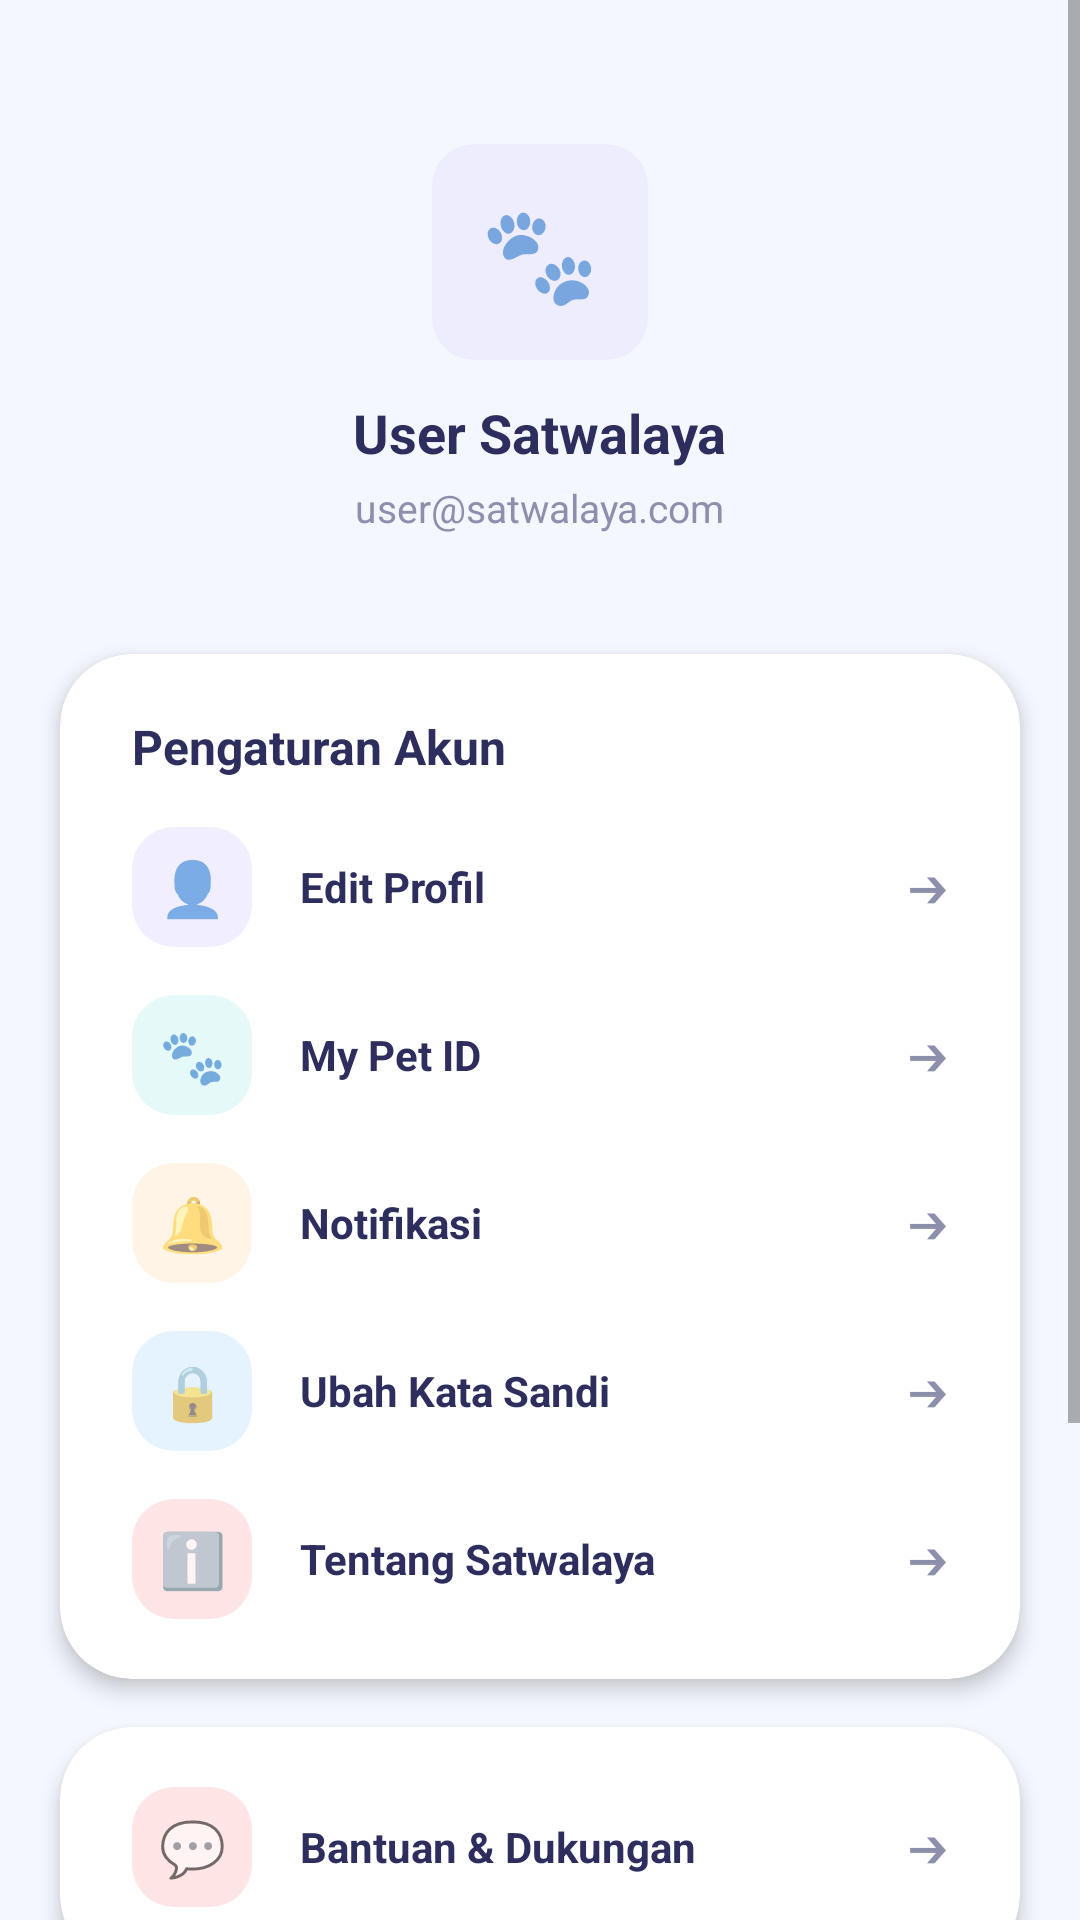

Write the Android layout XML for this screen, with the resource values it uses.
<!-- AndroidManifest.xml: application theme Theme.Satwalaya -->
<!-- res/layout/fragment_profile.xml -->
<?xml version="1.0" encoding="utf-8"?>
<ScrollView xmlns:android="http://schemas.android.com/apk/res/android"
    xmlns:app="http://schemas.android.com/apk/res-auto"
    android:layout_width="match_parent"
    android:layout_height="match_parent"
    android:background="@color/bg_light"
    android:fillViewport="true">

    <LinearLayout
        android:layout_width="match_parent"
        android:layout_height="wrap_content"
        android:orientation="vertical"
        android:paddingBottom="120dp">

        
        <LinearLayout
            android:layout_width="match_parent"
            android:layout_height="wrap_content"
            android:gravity="center_horizontal"
            android:orientation="vertical"
            android:paddingTop="48dp"
            android:paddingBottom="20dp">

            <TextView
                android:id="@+id/ivProfileAvatar"
                android:layout_width="72dp"
                android:layout_height="72dp"
                android:background="@drawable/bg_pet_icon"
                android:gravity="center"
                android:text="🐾"
                android:textSize="32sp" />

            <TextView
                android:id="@+id/tvProfileName"
                android:layout_width="wrap_content"
                android:layout_height="wrap_content"
                android:layout_marginTop="12dp"
                android:text="User Satwalaya"
                android:textColor="@color/text_primary"
                android:textSize="18sp"
                android:textStyle="bold" />

            <TextView
                android:id="@+id/tvProfileEmail"
                android:layout_width="wrap_content"
                android:layout_height="wrap_content"
                android:layout_marginTop="4dp"
                android:text="user@satwalaya.com"
                android:textColor="@color/text_secondary"
                android:textSize="13sp" />

        </LinearLayout>

        
        <androidx.cardview.widget.CardView
            android:layout_width="match_parent"
            android:layout_height="wrap_content"
            android:layout_marginHorizontal="20dp"
            android:layout_marginTop="20dp"
            app:cardCornerRadius="24dp"
            app:cardElevation="4dp">

            <LinearLayout
                android:layout_width="match_parent"
                android:layout_height="wrap_content"
                android:orientation="vertical"
                android:padding="12dp">

                <TextView
                    android:layout_width="wrap_content"
                    android:layout_height="wrap_content"
                    android:layout_marginStart="12dp"
                    android:layout_marginTop="8dp"
                    android:layout_marginBottom="8dp"
                    android:text="@string/account_settings"
                    android:textColor="@color/text_primary"
                    android:textSize="16sp"
                    android:textStyle="bold" />

                <LinearLayout
                    android:id="@+id/menuEditProfile"
                    android:layout_width="match_parent"
                    android:layout_height="56dp"
                    android:background="?attr/selectableItemBackground"
                    android:clickable="true"
                    android:focusable="true"
                    android:gravity="center_vertical"
                    android:orientation="horizontal"
                    android:paddingHorizontal="12dp">
                    <TextView android:layout_width="40dp" android:layout_height="40dp" android:gravity="center" android:text="👤" android:textSize="18sp" android:background="@drawable/bg_service_icon_purple" />
                    <TextView android:layout_width="0dp" android:layout_height="wrap_content" android:layout_weight="1" android:layout_marginStart="16dp" android:text="Edit Profil" android:textColor="@color/text_primary" android:textStyle="bold" />
                    <TextView android:layout_width="wrap_content" android:layout_height="wrap_content" android:text="➔" android:textColor="@color/text_secondary" />
                </LinearLayout>

                <LinearLayout
                    android:id="@+id/menuMyPets"
                    android:layout_width="match_parent"
                    android:layout_height="56dp"
                    android:background="?attr/selectableItemBackground"
                    android:clickable="true"
                    android:focusable="true"
                    android:gravity="center_vertical"
                    android:orientation="horizontal"
                    android:paddingHorizontal="12dp">
                    <TextView android:layout_width="40dp" android:layout_height="40dp" android:gravity="center" android:text="🐾" android:textSize="18sp" android:background="@drawable/bg_service_icon_teal" />
                    <TextView android:layout_width="0dp" android:layout_height="wrap_content" android:layout_weight="1" android:layout_marginStart="16dp" android:text="My Pet ID" android:textColor="@color/text_primary" android:textStyle="bold" />
                    <TextView android:layout_width="wrap_content" android:layout_height="wrap_content" android:text="➔" android:textColor="@color/text_secondary" />
                </LinearLayout>

                <LinearLayout
                    android:id="@+id/menuNotifications"
                    android:layout_width="match_parent"
                    android:layout_height="56dp"
                    android:background="?attr/selectableItemBackground"
                    android:clickable="true"
                    android:focusable="true"
                    android:gravity="center_vertical"
                    android:orientation="horizontal"
                    android:paddingHorizontal="12dp">
                    <TextView android:layout_width="40dp" android:layout_height="40dp" android:gravity="center" android:text="🔔" android:textSize="18sp" android:background="@drawable/bg_service_icon_orange" />
                    <TextView android:layout_width="0dp" android:layout_height="wrap_content" android:layout_weight="1" android:layout_marginStart="16dp" android:text="Notifikasi" android:textColor="@color/text_primary" android:textStyle="bold" />
                    <TextView android:layout_width="wrap_content" android:layout_height="wrap_content" android:text="➔" android:textColor="@color/text_secondary" />
                </LinearLayout>

                <LinearLayout
                    android:id="@+id/menuChangePassword"
                    android:layout_width="match_parent"
                    android:layout_height="56dp"
                    android:background="?attr/selectableItemBackground"
                    android:clickable="true"
                    android:focusable="true"
                    android:gravity="center_vertical"
                    android:orientation="horizontal"
                    android:paddingHorizontal="12dp">
                    <TextView android:layout_width="40dp" android:layout_height="40dp" android:gravity="center" android:text="🔒" android:textSize="18sp" android:background="@drawable/bg_service_icon_blue" />
                    <TextView android:layout_width="0dp" android:layout_height="wrap_content" android:layout_weight="1" android:layout_marginStart="16dp" android:text="Ubah Kata Sandi" android:textColor="@color/text_primary" android:textStyle="bold" />
                    <TextView android:layout_width="wrap_content" android:layout_height="wrap_content" android:text="➔" android:textColor="@color/text_secondary" />
                </LinearLayout>

                <LinearLayout
                    android:id="@+id/menuAbout"
                    android:layout_width="match_parent"
                    android:layout_height="56dp"
                    android:background="?attr/selectableItemBackground"
                    android:clickable="true"
                    android:focusable="true"
                    android:gravity="center_vertical"
                    android:orientation="horizontal"
                    android:paddingHorizontal="12dp">
                    <TextView android:layout_width="40dp" android:layout_height="40dp" android:gravity="center" android:text="ℹ️" android:textSize="18sp" android:background="@drawable/bg_service_icon_red" />
                    <TextView android:layout_width="0dp" android:layout_height="wrap_content" android:layout_weight="1" android:layout_marginStart="16dp" android:text="Tentang Satwalaya" android:textColor="@color/text_primary" android:textStyle="bold" />
                    <TextView android:layout_width="wrap_content" android:layout_height="wrap_content" android:text="➔" android:textColor="@color/text_secondary" />
                </LinearLayout>

            </LinearLayout>
        </androidx.cardview.widget.CardView>

        
        <androidx.cardview.widget.CardView
            android:layout_width="match_parent"
            android:layout_height="wrap_content"
            android:layout_marginHorizontal="20dp"
            android:layout_marginTop="16dp"
            app:cardCornerRadius="24dp"
            app:cardElevation="4dp">

            <LinearLayout
                android:layout_width="match_parent"
                android:layout_height="wrap_content"
                android:orientation="vertical"
                android:padding="12dp">

                <LinearLayout
                    android:id="@+id/menuHelp"
                    android:layout_width="match_parent"
                    android:layout_height="56dp"
                    android:background="?attr/selectableItemBackground"
                    android:clickable="true"
                    android:focusable="true"
                    android:gravity="center_vertical"
                    android:orientation="horizontal"
                    android:paddingHorizontal="12dp">
                    <TextView android:layout_width="40dp" android:layout_height="40dp" android:gravity="center" android:text="💬" android:textSize="18sp" android:background="@drawable/bg_service_icon_red" />
                    <TextView android:layout_width="0dp" android:layout_height="wrap_content" android:layout_weight="1" android:layout_marginStart="16dp" android:text="@string/help_support" android:textColor="@color/text_primary" android:textStyle="bold" />
                    <TextView android:layout_width="wrap_content" android:layout_height="wrap_content" android:text="➔" android:textColor="@color/text_secondary" />
                </LinearLayout>

            </LinearLayout>
        </androidx.cardview.widget.CardView>

        
        <androidx.appcompat.widget.AppCompatButton
            android:id="@+id/btnLogout"
            android:layout_width="match_parent"
            android:layout_height="56dp"
            android:layout_marginHorizontal="20dp"
            android:layout_marginTop="32dp"
            android:background="@drawable/bg_logout_button"
            android:text="@string/logout"
            android:textAllCaps="false"
            android:textColor="@color/btn_cancel_text"
            android:textSize="16sp"
            android:textStyle="bold" />

        <TextView android:id="@+id/tvContactEmail" android:layout_width="0dp" android:layout_height="0dp" android:visibility="gone" />
        <TextView android:id="@+id/tvContactPhone" android:layout_width="0dp" android:layout_height="0dp" android:visibility="gone" />

    </LinearLayout>
</ScrollView>
<!-- resources referenced by this layout -->
<resources>
  <color name="bg_light">#F5F7FF</color>
  <color name="btn_cancel_text">#FF5C5C</color>
  <color name="text_primary">#2D2D5E</color>
  <color name="text_secondary">#8E8EAD</color>
  <!-- drawable bg_logout_button (drawable) -->
  <?xml version="1.0" encoding="utf-8"?>
  <shape xmlns:android="http://schemas.android.com/apk/res/android">
      <solid android:color="@color/white" />
      <stroke
          android:width="1.5dp"
          android:color="@color/btn_cancel_text" />
      <corners android:radius="50dp" />
  </shape>
  <!-- drawable bg_pet_icon (drawable) -->
  <?xml version="1.0" encoding="utf-8"?>
  <shape xmlns:android="http://schemas.android.com/apk/res/android"
      android:shape="rectangle">
      <solid android:color="@color/purple_light" />
      <corners android:radius="14dp" />
  </shape>
  <!-- drawable bg_service_icon_blue (drawable) -->
  <?xml version="1.0" encoding="utf-8"?>
  <shape xmlns:android="http://schemas.android.com/apk/res/android">
      <solid android:color="@color/bg_icon_blue" />
      <corners android:radius="14dp" />
  </shape>
  <!-- drawable bg_service_icon_orange (drawable) -->
  <?xml version="1.0" encoding="utf-8"?>
  <shape xmlns:android="http://schemas.android.com/apk/res/android">
      <solid android:color="@color/bg_icon_orange" />
      <corners android:radius="14dp" />
  </shape>
  <!-- drawable bg_service_icon_purple (drawable) -->
  <?xml version="1.0" encoding="utf-8"?>
  <shape xmlns:android="http://schemas.android.com/apk/res/android">
      <solid android:color="@color/bg_icon_purple" />
      <corners android:radius="14dp" />
  </shape>
  <!-- drawable bg_service_icon_red (drawable) -->
  <?xml version="1.0" encoding="utf-8"?>
  <shape xmlns:android="http://schemas.android.com/apk/res/android">
      <solid android:color="@color/bg_icon_red" />
      <corners android:radius="14dp" />
  </shape>
  <!-- drawable bg_service_icon_teal (drawable) -->
  <?xml version="1.0" encoding="utf-8"?>
  <shape xmlns:android="http://schemas.android.com/apk/res/android">
      <solid android:color="@color/bg_icon_teal" />
      <corners android:radius="14dp" />
  </shape>
  <string name="account_settings">Pengaturan Akun</string>
  <string name="help_support">Bantuan &amp; Dukungan</string>
  <string name="logout">Keluar Akun</string>
  <style name="Theme.Satwalaya" parent="Theme.MaterialComponents.Light.NoActionBar">
          
          <item name="colorPrimary">@color/gradient_start</item>
          <item name="colorPrimaryVariant">@color/gradient_mid</item>
          <item name="colorOnPrimary">@color/white</item>
          
          <item name="colorSecondary">@color/text_teal</item>
          <item name="colorSecondaryVariant">@color/text_teal</item>
          <item name="colorOnSecondary">@color/white</item>
          
          <item name="android:statusBarColor">@android:color/transparent</item>
          <item name="android:windowLightStatusBar">true</item>
          
          <item name="android:navigationBarColor">@color/white</item>
          <item name="android:windowLightNavigationBar" tools:targetApi="o">true</item>
          
          <item name="android:windowBackground">@color/bg_light</item>
      </style>
  <color name="white">#FFFFFFFF</color>
  <color name="purple_light">#EEEDFE</color>
  <color name="bg_icon_blue">#E5F3FF</color>
  <color name="bg_icon_orange">#FFF4E5</color>
  <color name="bg_icon_purple">#F0EEFF</color>
  <color name="bg_icon_red">#FFE5E5</color>
  <color name="bg_icon_teal">#E5F9F9</color>
  <color name="gradient_start">#6A5AE0</color>
  <color name="gradient_mid">#8E7CFE</color>
  <color name="text_teal">#2ABFBF</color>
</resources>
